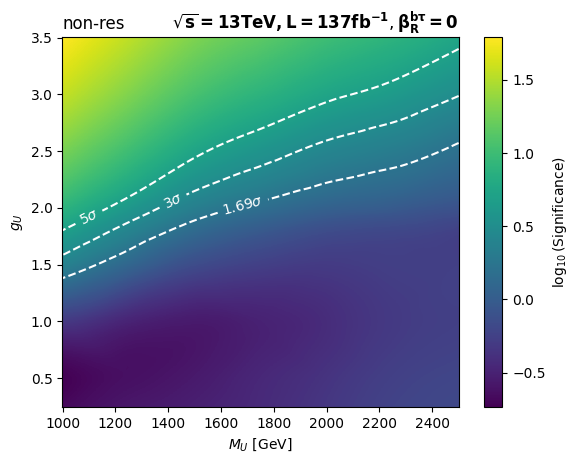

Source data for this figure (header and first rows):
, 1000.0, 1250.0, 1500.0, 1750.0, 2000.0, 2250.0, 2500.0
0.25, 0.2081, 0.2615, 0.3033, 0.3635, 0.4628, 0.5862, 0.6435
0.5, 0.185, 0.2341, 0.2742, 0.3498, 0.4361, 0.5526, 0.6162
1.0, 0.4826, 0.325, 0.277, 0.317, 0.3817, 0.4887, 0.5475
1.5, 2.399, 1.228, 0.6991, 0.5493, 0.5003, 0.5383, 0.5475
1.8, 4.956, 2.508, 1.361, 0.9337, 0.7099, 0.6433, 0.5645
2.0, 7.866, 4.055, 2.19, 1.49, 1.104, 0.9526, 0.7891
2.5, 18.8, 10.06, 5.477, 3.692, 2.598, 2.074, 1.541
3.0, 36.75, 20.24, 11.32, 7.714, 5.49, 4.276, 3.054
3.5, 61.69, 34.97, 19.97, 14.08, 10.04, 7.789, 5.607
